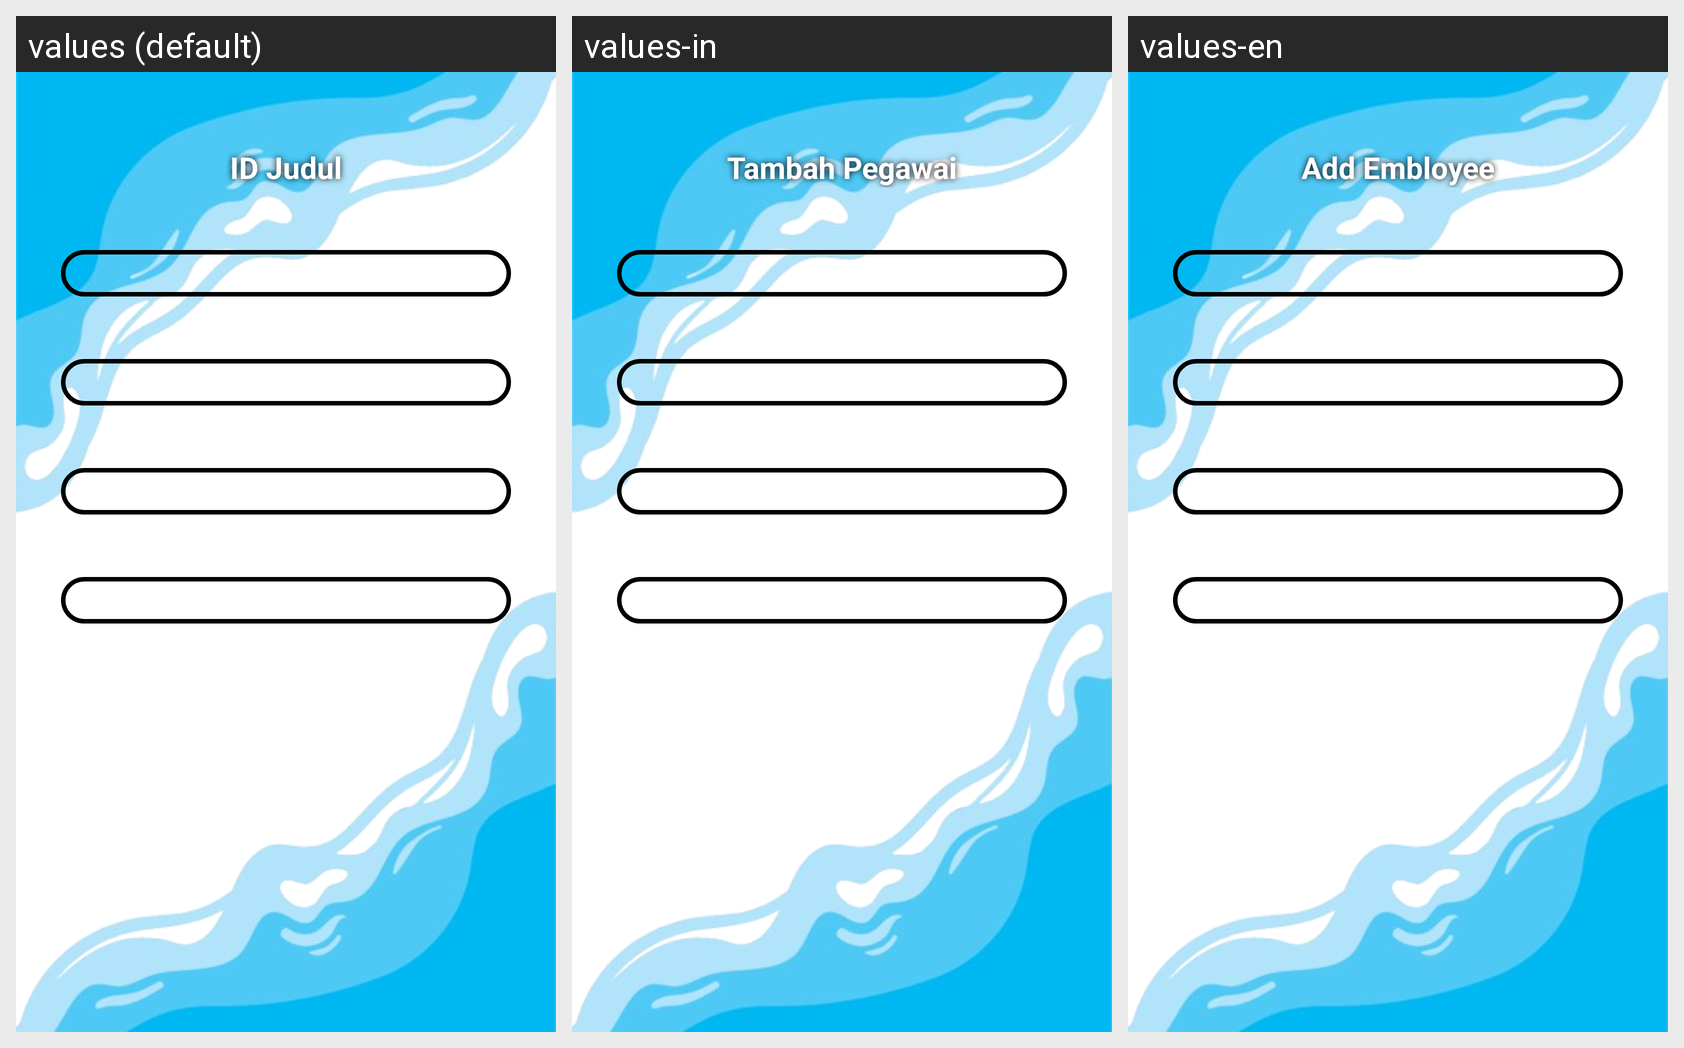

The same Android screen rendered under several of its app's locales, left to right. List the strings drawn on it with the default value and each locale's translation.
Android screen res/layout/activity_tambah_pegawai.xml rendered under 3 locales, left to right: values (default), values-in, values-en. Device: Nexus 5 (rendered at 1080×1920; each locale shown at half size, 540×960, under a caption strip naming it); theme Theme.Laundry.
Strings drawn on this screen, with the default value and each locale's value (text and hints the layout hard-codes, and strings that could not be matched under every locale, appear in the picture but are not listed):

tambah_pegawai
  values: ID Judul
  values-in: Tambah Pegawai
  values-en: Add Embloyee

tambah_pegawai_nama
  values: ID Nama
  values-in: Nama
  values-en: Name

masukkan_nama
  values: nama
  values-in: Masukkan Nama
  values-en: Enter Name 

tambah_pegawai_alamat
  values: ID Alamat
  values-in: Alamat
  values-en: Address

masukkan_alamat
  values: alamat
  values-in: Masukkan Alamat
  values-en: Enter Address

tambah_pegawai_nohp
  values: ID No Hp
  values-in: Nomer Handphone
  values-en: Phone Number
